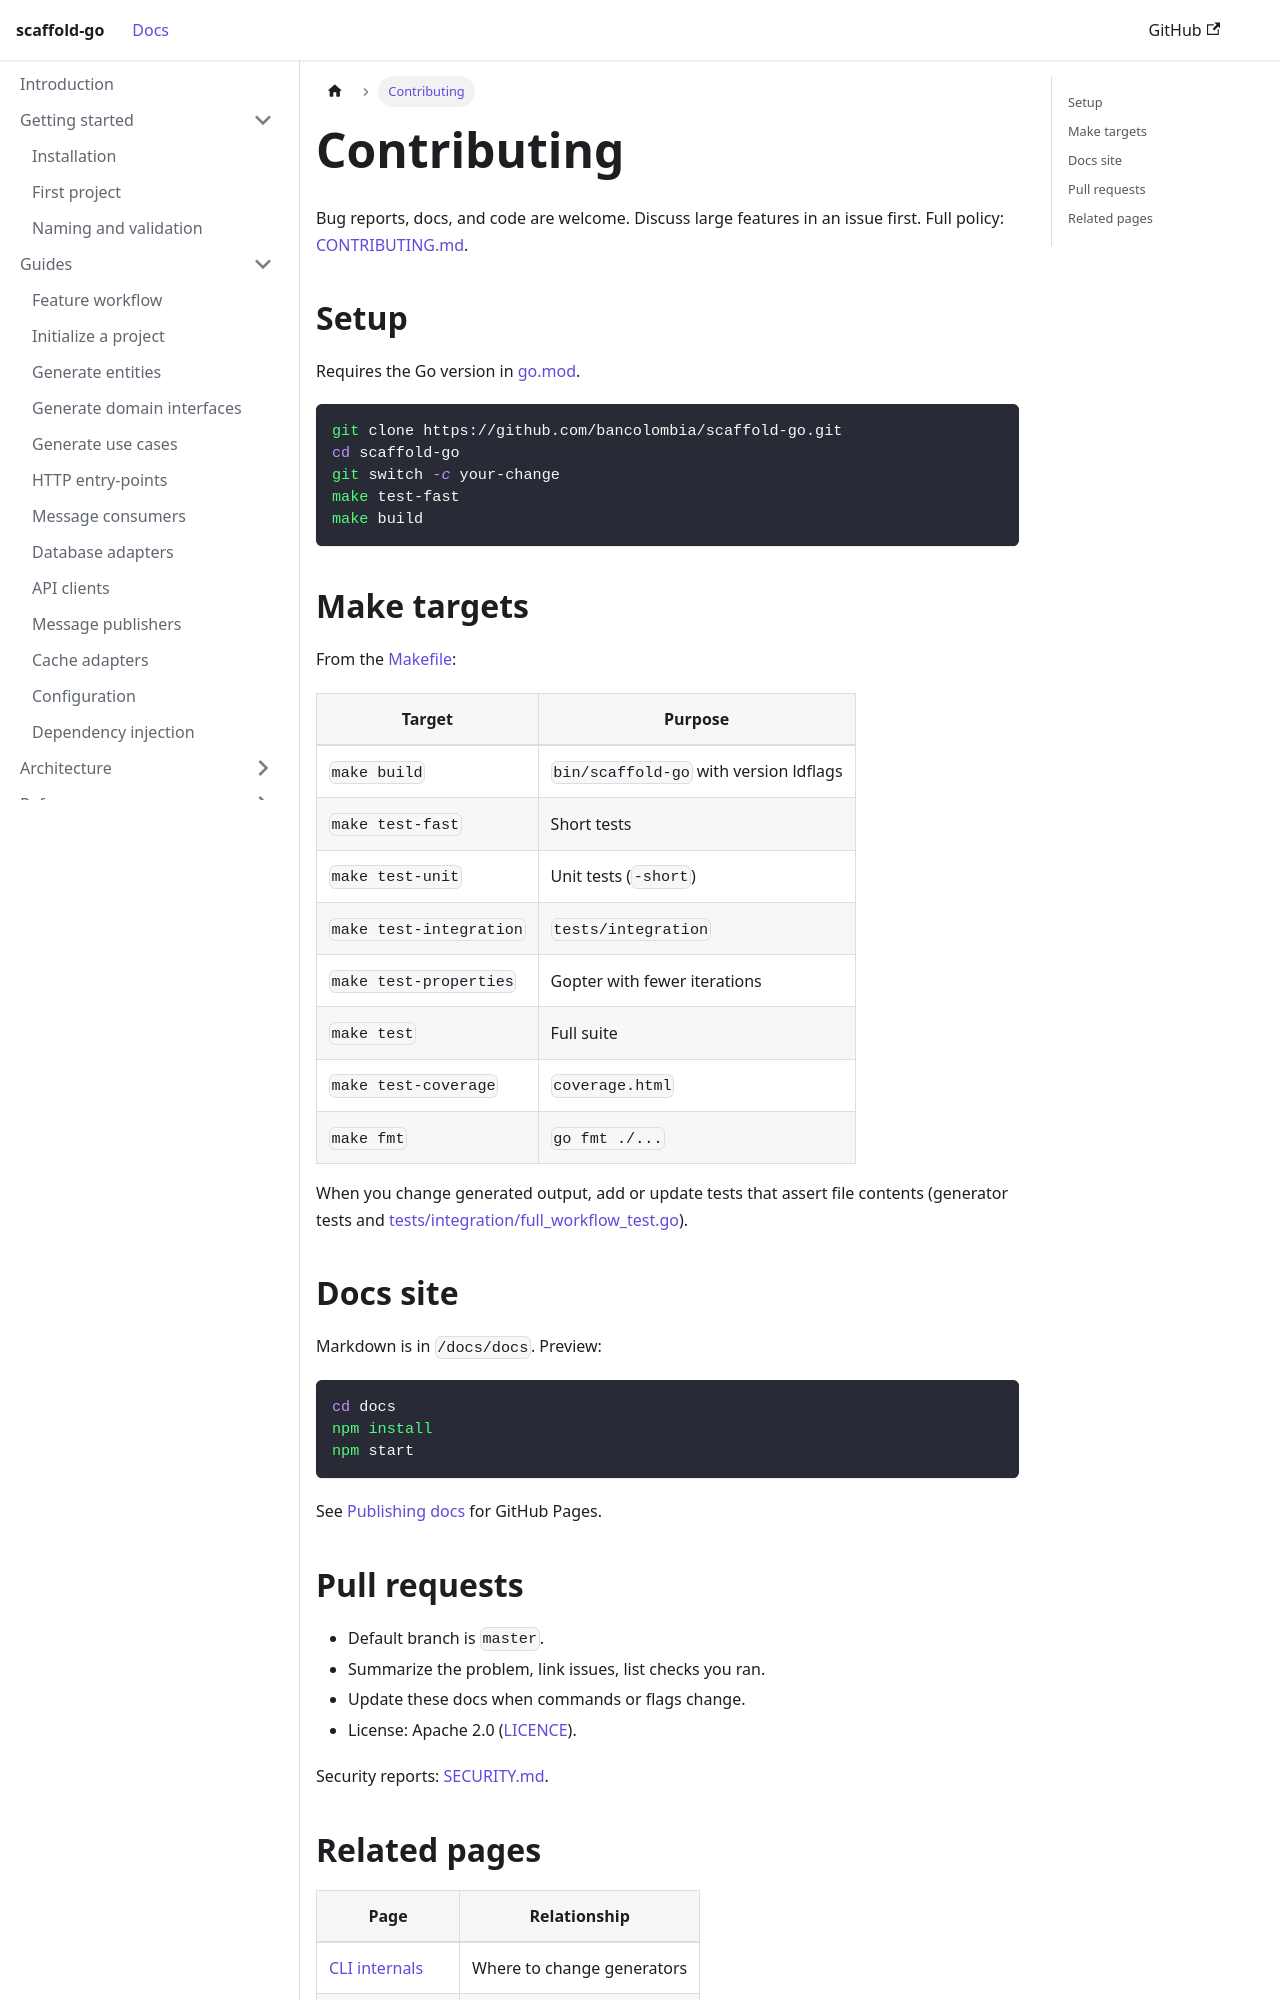

repository: bancolombia/scaffold-go · page: contributing.html · generator: docusaurus

---
title: Contributing
description: Develop, test, and document changes to scaffold-go.
---

# Contributing

Bug reports, docs, and code are welcome. Discuss large features in an issue
first. Full policy:
[CONTRIBUTING.md](https://github.com/bancolombia/scaffold-go/blob/master/CONTRIBUTING.md).

## Setup

Requires the Go version in
[go.mod](https://github.com/bancolombia/scaffold-go/blob/master/go.mod).

```bash
git clone https://github.com/bancolombia/scaffold-go.git
cd scaffold-go
git switch -c your-change
make test-fast
make build
```

## Make targets

From the [Makefile](https://github.com/bancolombia/scaffold-go/blob/master/Makefile):

| Target | Purpose |
|--------|---------|
| `make build` | `bin/scaffold-go` with version ldflags |
| `make test-fast` | Short tests |
| `make test-unit` | Unit tests (`-short`) |
| `make test-integration` | `tests/integration` |
| `make test-properties` | Gopter with fewer iterations |
| `make test` | Full suite |
| `make test-coverage` | `coverage.html` |
| `make fmt` | `go fmt ./...` |

When you change generated output, add or update tests that assert file
contents (generator tests and
[tests/integration/full_workflow_test.go](https://github.com/bancolombia/scaffold-go/blob/master/tests/integration/full_workflow_test.go)).

## Docs site

Markdown is in `/docs/docs`. Preview:

```bash
cd docs
npm install
npm start
```

See [Publishing docs](./publishing.md) for GitHub Pages.
